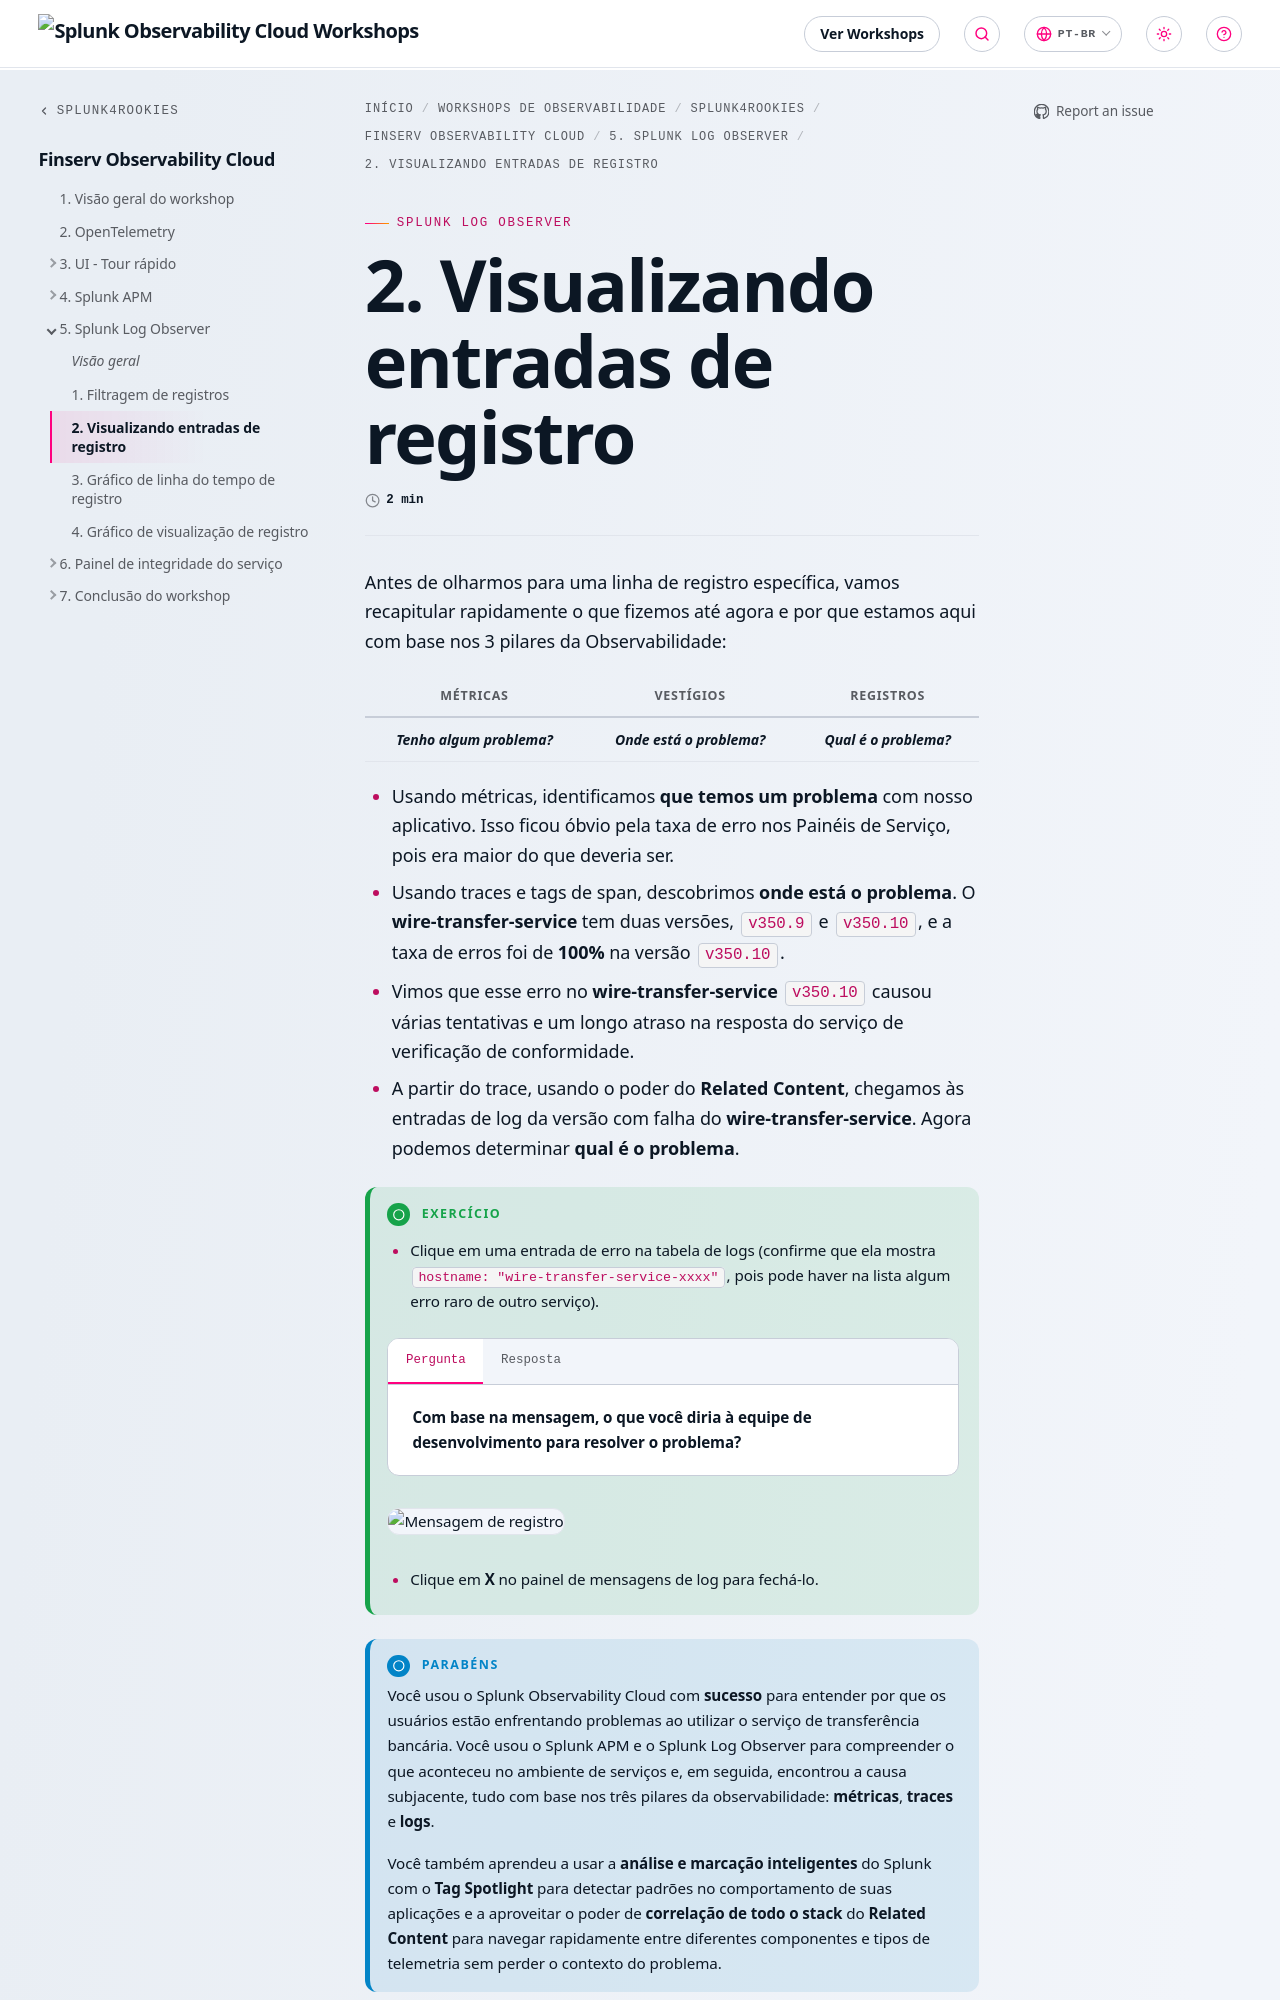

repository: splunk/observability-workshop · page: pt-br/splunk4rookies/financial-services-observability-cloud/5-log-observer/2-log-entry/index.html · generator: mkdocs

---
title: 2. Visualizando entradas de registro
weight: 2
---

Antes de olharmos para uma linha de registro específica, vamos recapitular rapidamente o que fizemos até agora e por que estamos aqui com base nos 3 pilares da Observabilidade:

| Métricas | Vestígios | Registros |
|:-------:|:------:|:----:|
| _**Tenho algum problema?**_ | _**Onde está o problema?**_ | _**Qual é o problema?**_ |

* Usando métricas, identificamos **que temos um problema** com nosso aplicativo. Isso ficou óbvio pela taxa de erro nos Painéis de Serviço, pois era maior do que deveria ser.
* Usando traces e tags de span, descobrimos **onde está o problema**. O **wire-transfer-service** tem duas versões, `v350.9` e `v350.10`, e a taxa de erros foi de **100%** na versão `v350.10`.
* Vimos que esse erro no **wire-transfer-service** `v350.10` causou várias tentativas e um longo atraso na resposta do serviço de verificação de conformidade.
* A partir do trace, usando o poder do **Related Content**, chegamos às entradas de log da versão com falha do **wire-transfer-service**. Agora podemos determinar **qual é o problema**.

{{% notice title="Exercício" style="green" icon="running" %}}

* Clique em uma entrada de erro na tabela de logs (confirme que ela mostra `hostname: "wire-transfer-service-xxxx"`, pois pode haver na lista algum erro raro de outro serviço).
{{< tabs >}}
{{% tab title="Pergunta" %}}
**Com base na mensagem, o que você diria à equipe de desenvolvimento para resolver o problema?**
{{% /tab %}}
{{% tab title="Resposta" %}}
**A equipe de desenvolvimento precisa reconstruir e implantar o contêiner com um token de API válido ou reverter para `v350.9`**.
{{% /tab %}}
{{< /tabs >}}

  ![Mensagem de registro](../images/log-observer-log-message.png)
* Clique em **X** no painel de mensagens de log para fechá-lo.

{{% /notice %}}

{{% notice style="blue" title="Parabéns" icon="wine-bottle" %}}
